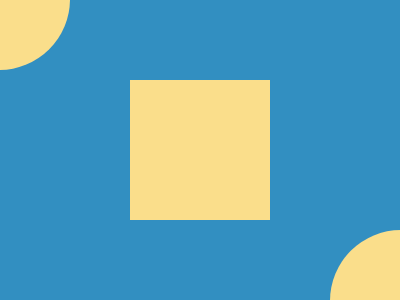

Recreate this image using only HTML and CSS.

<b>
<style>
	* {
		background: #FADE8B;
		border: 138q solid #328FC1
	}
	& {
		margin: -50+0;
		* {
			position: absolute;
			border-radius: 75q;
			border: 0;
			width: 200;
			height: 197;
			top: -135;
			left: -138;
			* {
				top: 357;
				left: 460
